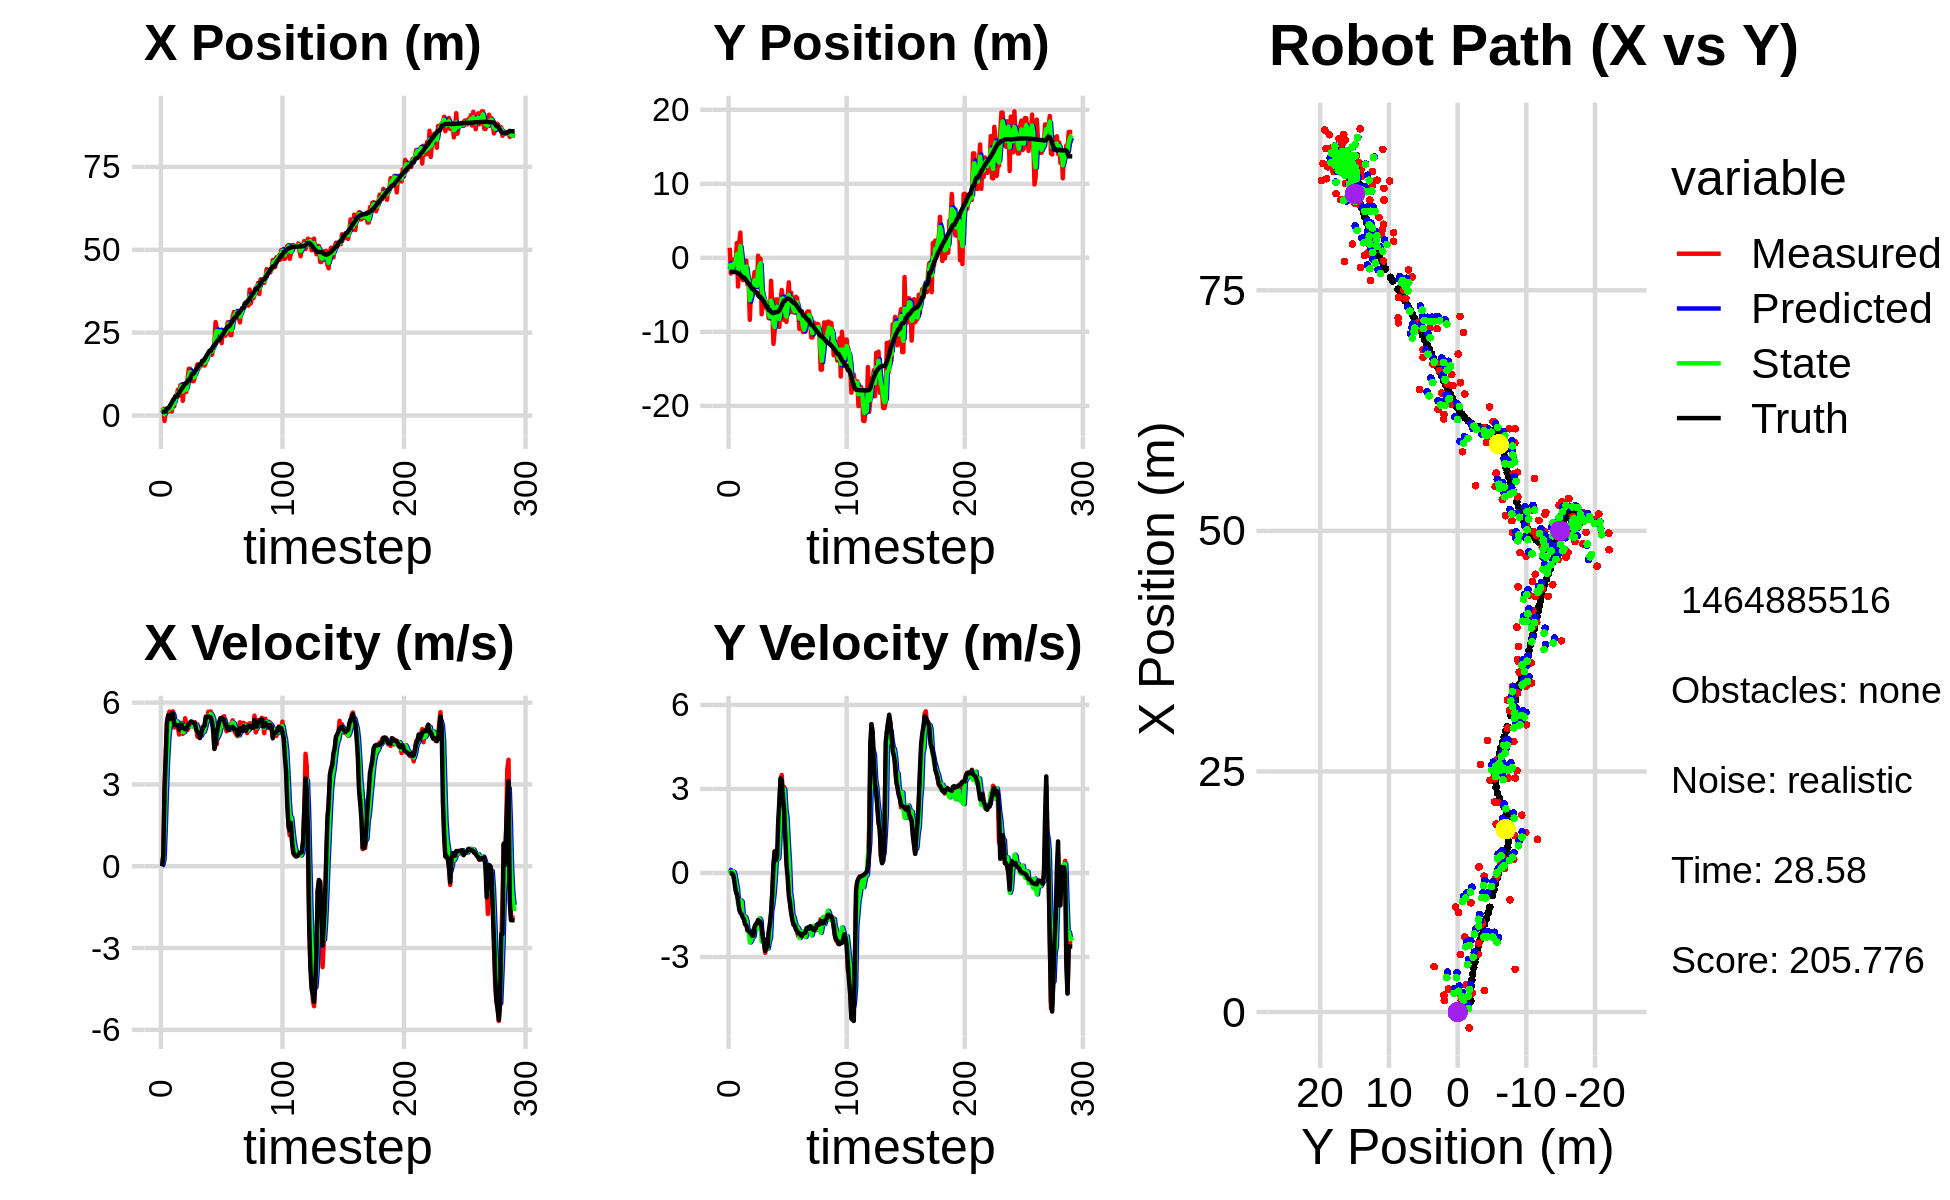

The table this chart was drawn from, first rows:
1.406814813871364089e+00, -2.068364441634419570e+00, 0.000000000000000000e+00, -0.000000000000000000e+00, 0.000000000000000000e+00, 0.000000000000000000e+00, 0.000000000000000000e+00, 0.000000000000000000e+00, 7.301133631884823005e-01, -1.477644485753831560e+00, 0.000000000000000000e+00, 0.000000000000000000e+00, 1.111172318264201930e+00, -1.897130488504885415e+00, 0.000000000000000000e+00, 0.000000000000000000e+00, 0.000000000000000000e+00, 3.363604992046020925e-05
2.394595622859539308e+00, 1.357800960327837370e+00, 0.000000000000000000e+00, -0.000000000000000000e+00, 7.301133631884823005e-01, -1.477644485753831560e+00, 0.000000000000000000e+00, 0.000000000000000000e+00, 1.358388448423307082e+00, -7.212179115518327910e-01, 5.390502369278676181e-02, 1.093667483266898000e-01, 1.111172318264201930e+00, -1.897130488504885415e+00, 0.000000000000000000e+00, 0.000000000000000000e+00, 0.000000000000000000e+00, 3.363604992046020925e-05
1.969191670355090240e+00, -2.118997707641118389e+00, 3.949999891020373743e-01, -1.307102556172024270e-04, 1.363778950792585709e+00, -7.102812367191637666e-01, 5.390502369278676181e-02, 1.093667483266898000e-01, 1.653139934093665886e+00, -1.548982599501270263e+00, 2.447636124804045410e-01, -1.330642513426037732e-02, 1.111172318264201930e+00, -1.897130488504885415e+00, 4.000000000000000222e-01, 0.000000000000000000e+00, 4.000000059604644775e-01, 3.309120365884155035e-04
-1.652283549066103419e+00, -1.667229023899131191e+00, 2.842827162574973698e+00, -3.134254280783087959e-02, 1.677616295341706421e+00, -1.550313242014696336e+00, 2.447636124804045410e-01, -1.330642513426037732e-02, 3.574726808647159526e-01, -1.595063057734119161e+00, 1.332633519031081626e+00, -1.939818714570946609e-02, 1.207626938505787395e+00, -1.897276220331671759e+00, 2.799999999999999822e+00, -2.100000000000000130e-02, 2.799999952316284180e+00, 1.102468464523553848e-02
1.946612358064257586e+00, -2.580634002732878352e-01, 4.041754179633489485e+00, -4.456087062259139753e-02, 4.907360327678241263e-01, -1.597002876448690101e+00, 1.332633519031081626e+00, -1.939818714570946609e-02, 1.205225244393797412e+00, -8.655282140035385208e-01, 2.767148297721406358e+00, 4.420905609113129353e-02, 1.207626938505787395e+00, -1.897276220331671759e+00, 3.999000000000000110e+00, -7.599999999999999811e-02, 4.000000000000000000e+00, 1.102468464523553848e-02
1.195635855177946905e+00, -5.271075569811597417e-01, 5.327775808922893930e+00, -2.359997518197260169e-01, 1.481940074165938093e+00, -8.611073083944253970e-01, 2.767148297721406358e+00, 4.420905609113129353e-02, 1.413059760674340914e+00, -7.158911775578058467e-01, 3.915654014204879019e+00, -5.942881990628265387e-02, 2.182335495765410638e+00, -1.932879765090320445e+00, 5.238000000000000433e+00, -3.300000000000000155e-01, 5.249000072479248047e+00, 4.426717385649681091e-02
1.195635855177946905e+00, -5.271075569811597417e-01, 5.480595373606411691e+00, -5.487597071496539414e-01, 1.804625162094828816e+00, -7.218340595484341593e-01, 3.915654014204879019e+00, -5.942881990628265387e-02, 1.573134052987842146e+00, -6.422891259122335272e-01, 4.697422815816464592e+00, -3.293210491870383061e-01, 2.182335495765410638e+00, -1.932879765090320445e+00, 5.535999999999999588e+00, -6.380000000000000115e-01, 5.572999954223632812e+00, 9.979514032602310181e-02
1.746666848841733843e+00, 1.993097319505908738e+00, 5.668835705811983594e+00, -7.708079959025180283e-01, 2.042876334569488694e+00, -6.752212308309373245e-01, 4.697422815816464592e+00, -3.293210491870383061e-01, 1.935198976620586375e+00, 5.221022252479459169e-01, 5.135326663702556083e+00, -5.488628710667105004e-01, 2.704273819941633406e+00, -1.984828458204963120e+00, 5.522999999999999687e+00, -7.479999999999999982e-01, 5.572999954223632812e+00, 1.351440846920013428e-01
2.224522829334362406e+00, -3.881521374668149171e+00, 5.314196843545968996e+00, -9.417638437978326227e-01, 2.448731642990841895e+00, 4.672159381412748780e-01, 5.135326663702556083e+00, -5.488628710667105004e-01, 2.354761806255855294e+00, -1.750275280284257384e+00, 5.219789012638650583e+00, -1.098399463422484512e+00, 3.335022568900477768e+00, -2.072112471823693181e+00, 5.395999999999999908e+00, -9.559999999999999609e-01, 5.480000019073486328e+00, 1.753955781459808350e-01
1.207933544947663362e+00, 1.946094556435495893e+00, 5.594824575539106171e+00, -9.914957335525554916e-01, 2.876740707519720441e+00, -1.860115226626505747e+00, 5.219789012638650583e+00, -1.098399463422484512e+00, 2.159480702074745295e+00, -1.042814897405397456e-01, 5.365372316123994345e+00, -1.174570988659053628e+00, 3.962380051627751865e+00, -2.186282113678581940e+00, 5.616999999999999993e+00, -1.302999999999999936e+00, 5.765999794006347656e+00, 1.753955781459808350e-01
4.721596695561153467e+00, 3.421418740156411342e+00, 5.681196997626439149e+00, -1.322078594588370848e+00, 2.696017933687144819e+00, -2.217385886064451306e-01, 5.365372316123994345e+00, -1.174570988659053628e+00, 3.586531053413163583e+00, 1.581494052511183357e+00, 5.576697709882116882e+00, -9.770409280891632076e-01, 4.602631210926606542e+00, -2.336907313674625897e+00, 5.586999999999999744e+00, -1.425000000000000044e+00, 5.765999794006347656e+00, 2.286419123411178589e-01
2.829192757353447440e+00, -1.263535068547640305e+00, 5.083975062272777734e+00, -1.384037257077433747e+00, 4.144200824401375272e+00, 1.483789959702267014e+00, 5.576697709882116882e+00, -9.770409280891632076e-01, 3.560361102725813076e+00, 1.897857572031504958e-01, 5.326423431296438693e+00, -1.025726586534403184e+00, 5.205692887282362236e+00, -2.501735971344161147e+00, 5.176000000000000156e+00, -1.471000000000000085e+00, 5.381000041961669922e+00, 2.657940387725830078e-01
5.999612956773250794e+00, -3.004147486527308342e+00, 5.206661163882469801e+00, -1.520017502246367336e+00, 4.093003445855456945e+00, 8.721309854971016906e-02, 5.326423431296438693e+00, -1.025726586534403184e+00, 4.921022491666032117e+00, -1.441506656639813366e+00, 5.315056953100170567e+00, -1.563768671359806017e+00, 5.714954971996426103e+00, -2.651830479949307318e+00, 5.192000000000000171e+00, -1.580000000000000071e+00, 5.427999973297119141e+00, 2.840433120727539062e-01
5.999612956773250794e+00, -3.004147486527308342e+00, 5.278161348247224716e+00, -1.653171286044970101e+00, 5.452528186976048907e+00, -1.597883523775794012e+00, 5.315056953100170567e+00, -1.563768671359806017e+00, 5.690139270476257671e+00, -2.268235728374709659e+00, 5.307426045481432375e+00, -1.544348679412029801e+00, 5.714954971996426103e+00, -2.651830479949307318e+00, 5.171000000000000263e+00, -1.649999999999999911e+00, 5.427999973297119141e+00, 3.035312891006469727e-01
7.803090333454126615e+00, -1.033197567908128445e+00, 5.093701251434679556e+00, -1.780736525456720676e+00, 6.220881875024400820e+00, -2.422670596315912750e+00, 5.307426045481432375e+00, -1.544348679412029801e+00, 6.905282935028289160e+00, -1.754194862895618101e+00, 5.240525988202582752e+00, -1.568890126753132330e+00, 6.309647202116273945e+00, -2.840404437085801259e+00, 5.153999999999999915e+00, -1.834000000000000075e+00, 5.469999790191650391e+00, 3.363146781921386719e-01
5.981534898037529580e+00, -3.773531182050782751e-01, 4.828860906347891557e+00, -1.801614926039464937e+00, 7.429335533848547612e+00, -1.911083875570931401e+00, 5.240525988202582752e+00, -1.568890126753132330e+00, 6.788447874745101807e+00, -1.178657902172068450e+00, 5.021440794479907765e+00, -1.704576957230385492e+00, 6.905800461283612357e+00, -3.050611898871518068e+00, 5.003000000000000114e+00, -1.872000000000000108e+00, 5.342000007629394531e+00, 3.570978641510009766e-01
9.158611655328213530e+00, -3.599598424146784215e+00, 5.174856158302238107e+00, -2.008598031900671543e+00, 7.290591954193092583e+00, -1.349115597895107044e+00, 5.021440794479907765e+00, -1.704576957230385492e+00, 8.107044028784626377e+00, -2.440872701025991631e+00, 5.142487562926054245e+00, -2.071952632266103045e+00, 7.492668748008669333e+00, -3.269846842952166099e+00, 5.198000000000000398e+00, -2.035000000000000142e+00, 5.342000007629394531e+00, 3.702455461025238037e-01
9.347241997612302455e+00, -3.508688022591982758e+00, 5.257279429409363658e+00, -2.096809784843217006e+00, 8.621292785077232068e+00, -2.648067964252601936e+00, 5.142487562926054245e+00, -2.071952632266103045e+00, 8.940557743021662063e+00, -3.064161963804287403e+00, 5.210031023146513007e+00, -2.047246316004940336e+00, 7.982164979006511452e+00, -3.459855364216971374e+00, 5.187000000000000277e+00, -2.064000000000000057e+00, 5.581999778747558594e+00, 3.795053958892822266e-01
4.438024639770274504e+00, -8.377373622388995855e+00, 4.852476325324209583e+00, -2.050682529913524732e+00, 9.461560845336313363e+00, -3.268886595404781659e+00, 5.210031023146513007e+00, -2.047246316004940336e+00, 7.267247112959660527e+00, -5.721146253441295570e+00, 4.914699300826693040e+00, -2.481359890269003277e+00, 8.563337921968763311e+00, -3.693159029476658972e+00, 5.073999999999999844e+00, -2.120000000000000107e+00, 5.499000072479248047e+00, 3.998406231403350830e-01
7.855414747960047350e+00, -4.252608880966114668e+00, 4.922481434411491996e+00, -2.080267064609917504e+00, 7.758717043042329564e+00, -5.969282242468195498e+00, 4.914699300826693040e+00, -2.481359890269003277e+00, 7.801068108297725345e+00, -5.127552729046093383e+00, 4.920218773892408137e+00, -2.414808794990799257e+00, 9.142965912733339806e+00, -3.938642547999219978e+00, 5.052999999999999936e+00, -2.169999999999999929e+00, 5.499000072479248047e+00, 3.998406231403350830e-01
7.145708203068380726e+00, -3.084209368085243153e+00, 5.426057316128326313e+00, -2.389757691898613867e+00, 8.293089985686966870e+00, -5.369033608545173308e+00, 4.920218773892408137e+00, -2.414808794990799257e+00, 7.804180027074743009e+00, -4.275530508723749179e+00, 5.141533228641220532e+00, -2.205050129058004238e+00, 9.721064209768163877e+00, -4.194147393833977056e+00, 5.024000000000000021e+00, -2.238999999999999879e+00, 5.500999927520751953e+00, 4.148607850074768066e-01
7.145708203068380726e+00, -3.084209368085243153e+00, 5.131338550913429053e+00, -2.252594437983172604e+00, 8.318333349938864529e+00, -4.496035521629549336e+00, 5.141533228641220532e+00, -2.205050129058004238e+00, 7.806756608683370402e+00, -3.810323335961186331e+00, 5.113922552112391884e+00, -2.277525692936738011e+00, 9.721064209768163877e+00, -4.194147393833977056e+00, 5.038000000000000256e+00, -2.237999999999999989e+00, 5.512000083923339844e+00, 4.136584401130676270e-01
1.135129499454568247e+01, -1.930763051682705678e+00, 5.005192858908543485e+00, -1.997339427161546110e+00, 8.318148863894609946e+00, -4.038075905254860487e+00, 5.113922552112391884e+00, -2.277525692936738011e+00, 9.636336364286652412e+00, -3.028382921291688845e+00, 5.130604513422373891e+00, -1.930262870347422721e+00, 1.030174887150892538e+01, -4.446213529387110341e+00, 5.157000000000000028e+00, -1.921999999999999931e+00, 5.504000186920166016e+00, 3.796901106834411621e-01
1.412516677405030840e+01, -3.858431385103307409e+00, 5.101919038734465062e+00, -1.814565157018914965e+00, 1.014939681562889007e+01, -3.221409208326431184e+00, 5.130604513422373891e+00, -1.930262870347422721e+00, 1.188229956169579893e+01, -3.528967724368642589e+00, 5.195442572700759598e+00, -1.865940833663084719e+00, 1.089177572731159493e+01, -4.673911140926614749e+00, 5.185999999999999943e+00, -1.842999999999999972e+00, 5.504000186920166016e+00, 3.417111039161682129e-01
1.412516677405030840e+01, -3.858431385103307409e+00, 5.140548423343086704e+00, -1.828304209876420616e+00, 1.240184381896587418e+01, -3.715561807734951039e+00, 5.195442572700759598e+00, -1.865940833663084719e+00, 1.315097887006443855e+01, -3.783134208147262090e+00, 5.207867010363315785e+00, -1.855892997764207131e+00, 1.089177572731159493e+01, -4.673911140926614749e+00, 5.277999999999999581e+00, -1.800000000000000044e+00, 5.577000141143798828e+00, 3.417111039161682129e-01
1.090933501705733555e+01, 2.892400756798840789e-01, 5.168540770005711771e+00, -1.677659820887797970e+00, 1.367176557110077084e+01, -3.968723507923682892e+00, 5.207867010363315785e+00, -1.855892997764207131e+00, 1.246641455514162011e+01, -1.883587356585639139e+00, 5.133879599232666457e+00, -1.972150740179384076e+00, 1.210402929800475569e+01, -5.079596326765650538e+00, 5.310999999999999943e+00, -1.683999999999999941e+00, 5.572000026702880859e+00, 3.138615787029266357e-01
1.036560189728836612e+01, -1.168320638161347291e-01, 5.268154996867091988e+00, -1.674910618324132683e+00, 1.297980251506488614e+01, -2.080802430603577502e+00, 5.133879599232666457e+00, -1.972150740179384076e+00, 1.184440311558191361e+01, -1.143004209992600995e+00, 5.140405940871644930e+00, -1.625086246867473605e+00, 1.271120321739091530e+01, -5.274268910912179642e+00, 5.283000000000000362e+00, -1.707999999999999963e+00, 5.552999973297119141e+00, 3.078251481056213379e-01
1.036560189728836612e+01, -1.168320638161347291e-01, 5.187575915557216533e+00, -1.725440582503640075e+00, 1.235844370966907846e+01, -1.305512834679348311e+00, 5.140405940871644930e+00, -1.625086246867473605e+00, 1.149071932451808387e+01, -7.269821977343692287e-01, 5.122623727827535944e+00, -1.707564017550875501e+00, 1.271120321739091530e+01, -5.274268910912179642e+00, 5.246999999999999886e+00, -1.747000000000000108e+00, 5.530000209808349609e+00, 3.210995793342590332e-01
1.166843569237767397e+01, -7.624262378178414679e+00, 5.281816902901857347e+00, -1.975026712696753117e+00, 1.200298169730083764e+01, -8.977385994894567789e-01, 5.122623727827535944e+00, -1.707564017550875501e+00, 1.186069024990482390e+01, -4.097265897474797747e+00, 5.192546793371674241e+00, -2.451348860508169469e+00, 1.331514608840021907e+01, -5.479632661588246023e+00, 5.240000000000000213e+00, -1.959000000000000075e+00, 5.524000167846679688e+00, 3.578317463397979736e-01
1.388553760966807715e+01, -5.493417741496196882e+00, 5.149219953265404826e+00, -2.286370025964531205e+00, 1.237994492924199186e+01, -4.342400783525614649e+00, 5.192546793371674241e+00, -2.451348860508169469e+00, 1.303528840924761667e+01, -4.901045794995977367e+00, 5.202555442901477534e+00, -2.348875912964580870e+00, 1.390936338885216195e+01, -5.713771150399354681e+00, 5.017000000000000348e+00, -2.310999999999999943e+00, 5.524000167846679688e+00, 4.178720116615295410e-01
1.542235028736285152e+01, -6.224977836704933765e+00, 4.751383243973399395e+00, -2.474228146343186552e+00, 1.355554395353776442e+01, -5.135933386292435898e+00, 5.202555442901477534e+00, -2.348875912964580870e+00, 1.435884372372042961e+01, -5.654370037037825369e+00, 5.024891093836812317e+00, -2.518470037942365902e+00, 1.438743078694289501e+01, -5.941358611923678090e+00, 4.937999999999999723e+00, -2.501999999999999780e+00, 5.535999774932861328e+00, 4.801004230976104736e-01
1.410384988792546324e+01, -5.728265629169791318e+00, 4.962929884656089641e+00, -2.851929644637744676e+00, 1.486133283310411102e+01, -5.906217040832062004e+00, 5.024891093836812317e+00, -2.518470037942365902e+00, 1.452971088602801508e+01, -5.829212227425095705e+00, 4.979651724060466300e+00, -2.635652651317959005e+00, 1.495055639700659178e+01, -6.249796435631982838e+00, 4.876000000000000334e+00, -2.777000000000000135e+00, 5.611999988555908203e+00, 5.215684771537780762e-01
1.492458355446683704e+01, -6.832013414804653628e+00, 4.701807965060866401e+00, -2.645567359544502839e+00, 1.502767605843406251e+01, -6.092777492556891161e+00, 4.979651724060466300e+00, -2.635652651317959005e+00, 1.497681552115563086e+01, -6.443696623800604151e+00, 4.842671141087962816e+00, -2.706062849896584854e+00, 1.549223577949451069e+01, -6.561582134227235130e+00, 4.701999999999999957e+00, -2.677000000000000046e+00, 5.409999847412109375e+00, 5.125187635421752930e-01
1.492458355446683704e+01, -6.832013414804653628e+00, 4.772400318538788433e+00, -2.685287575168451735e+00, 1.546108263526442705e+01, -6.714302908790262592e+00, 4.842671141087962816e+00, -2.706062849896584854e+00, 1.522562029759179048e+01, -6.771369780059313115e+00, 4.797889946366051817e+00, -2.694268278369933434e+00, 1.549223577949451069e+01, -6.561582134227235130e+00, 4.838000000000000078e+00, -2.636000000000000121e+00, 5.508999824523925781e+00, 5.125187635421752930e-01
1.584440612791912883e+01, -8.163970039936513601e+00, 5.104079970501981478e+00, -2.128208160683743966e+00, 1.570540929222839566e+01, -7.040796607896306014e+00, 4.797889946366051817e+00, -2.694268278369933434e+00, 1.577254856766088942e+01, -7.568177211846965236e+00, 4.949237873893475026e+00, -2.454426882109069119e+00, 1.651800978181972468e+01, -7.079572723187096628e+00, 5.009000000000000341e+00, -2.089999999999999858e+00, 5.427999973297119141e+00, 3.950428664684295654e-01
1.584440612791912883e+01, -8.163970039936513601e+00, 4.917637866463368645e+00, -2.050468860045200348e+00, 1.626747235505023781e+01, -7.813619900057871881e+00, 4.949237873893475026e+00, -2.454426882109069119e+00, 1.608235448541514501e+01, -7.972790114149364449e+00, 4.925278837938615872e+00, -2.306989145532924113e+00, 1.651800978181972468e+01, -7.079572723187096628e+00, 5.121000000000000441e+00, -1.800000000000000044e+00, 5.427999973297119141e+00, 3.950428664684295654e-01
1.507765948761266728e+01, -3.103786991452667010e+00, 5.209360141467783478e+00, -1.459679850339040907e+00, 1.657488236920900704e+01, -8.203489028702657393e+00, 4.925278837938615872e+00, -2.306989145532924113e+00, 1.592892060219481465e+01, -5.777341432128197951e+00, 5.030126084935544917e+00, -1.354825407744522314e+00, 1.710112822043397784e+01, -7.290430114318046328e+00, 5.163000000000000256e+00, -1.447000000000000064e+00, 5.361999988555908203e+00, 2.731972038745880127e-01
1.593271231637083751e+01, -6.760699138589940205e+00, 5.493139103474113050e+00, -7.267066560338191206e-01, 1.643193321068837065e+01, -5.912823972902650382e+00, 5.030126084935544917e+00, -1.354825407744522314e+00, 1.622489879600573914e+01, -6.308960849358700607e+00, 5.242003949833373255e+00, -1.112803405095954989e+00, 1.771052801573250690e+01, -7.424391315554666804e+00, 5.469000000000000306e+00, -7.209999999999999742e-01, 5.459000110626220703e+00, 1.315297335386276245e-01
1.795428755893316719e+01, -1.162804703463476486e+01, 5.404862911957404314e+00, 2.576343674101020942e-01, 1.674909919098907807e+01, -6.420241189868296061e+00, 5.242003949833373255e+00, -1.112803405095954989e+00, 1.727758273473208916e+01, -8.876723237889663665e+00, 5.346932985911334590e+00, -7.498860665520747926e-01, 1.833770430060582868e+01, -7.462152527031243210e+00, 5.453000000000000291e+00, 2.590000000000000080e-01, 5.459000110626220703e+00, -4.763108864426612854e-02
1.864349213229958124e+01, -9.908026741564448514e+00, 5.666072385269152356e+00, 7.835951280367052796e-01, 1.781227603332322218e+01, -8.951711844544870900e+00, 5.346932985911334590e+00, -7.498860665520747926e-01, 1.818177249555817809e+01, -9.372216401378329564e+00, 5.517684392401185356e+00, -2.065407372119841822e-01, 1.895405066005088557e+01, -7.398537205292140762e+00, 5.491999999999999993e+00, 7.580000000000000071e-01, 5.544000148773193359e+00, -1.374243050813674927e-01
1.952822653598649794e+01, -5.621289417896212726e+00, 5.444823757780969942e+00, 5.345440818728102172e-01, 1.873354093479829530e+01, -9.392870475099527994e+00, 5.517684392401185356e+00, -2.065407372119841822e-01, 1.907810795554111749e+01, -7.598583879125561324e+00, 5.499671590165459811e+00, 5.667932243947567672e-01, 1.948068869088541533e+01, -7.331671760625593670e+00, 5.472000000000000419e+00, 4.610000000000000209e-01, 5.544000148773193359e+00, -9.786112606525421143e-02
1.952822653598649794e+01, -5.621289417896212726e+00, 5.675713609995185926e+00, 5.572116299067059186e-01, 1.962807511455766374e+01, -7.541904556686085392e+00, 5.499671590165459811e+00, 5.667932243947567672e-01, 1.958854451430582344e+01, -6.599456147696452391e+00, 5.582195805826831503e+00, 4.817854015340928830e-01, 1.948068869088541533e+01, -7.331671760625593670e+00, 5.464000000000000412e+00, 5.470000000000000417e-01, 5.491000175476074219e+00, -9.786112606525421143e-02
1.834160125229812976e+01, -8.274979040708249300e+00, 5.525089060902671712e+00, 8.226703383090069321e-01, 2.014676409488850695e+01, -6.551277607543043224e+00, 5.582195805826831503e+00, 4.817854015340928830e-01, 1.935917766915030214e+01, -7.365172216613792955e+00, 5.515634410263770881e+00, 5.344671036679997655e-01, 2.011089575319673628e+01, -7.271778628686052848e+00, 5.299999999999999822e+00, 1.810000000000000053e+00, 5.599999904632568359e+00, -1.478112488985061646e-01
2.045958799077430967e+01, -9.329170749636327642e+00, 5.220224615747613761e+00, 2.384402265968097900e+00, 1.991074111017668002e+01, -7.311725506246992801e+00, 5.515634410263770881e+00, 5.344671036679997655e-01, 2.014325139124813546e+01, -8.242750148104651231e+00, 5.385134267009632048e+00, 1.226405673445718492e+00, 2.072884619258512728e+01, -7.108506724770700558e+00, 4.974000000000000199e+00, 2.573999999999999844e+00, 5.599999904632568359e+00, -4.284632802009582520e-01
2.176038208596313339e+01, -5.825899050786075506e+00, 4.318617846661957138e+00, 3.317899482320795013e+00, 2.068176481794909805e+01, -8.120109580760079382e+00, 5.385134267009632048e+00, 1.226405673445718492e+00, 2.112824730270680007e+01, -7.014770309475888865e+00, 4.893364263274367687e+00, 2.678056195625609703e+00, 2.127216589427184701e+01, -6.781432674575852637e+00, 4.299999999999999822e+00, 3.379000000000000004e+00, 5.467999935150146484e+00, -6.550968289375305176e-01
2.820821487921392645e+01, -4.339053200322477544e+00, 4.505099415976563826e+00, 3.498527577231535624e+00, 2.161758372903423719e+01, -6.746964689913327540e+00, 4.893364263274367687e+00, 2.678056195625609703e+00, 2.448082089872270473e+01, -5.538302603322764028e+00, 4.845753353190397128e+00, 2.843776059343682050e+00, 2.168346083118513690e+01, -6.457612560800787271e+00, 4.482000000000000206e+00, 3.305000000000000160e+00, 5.568999767303466797e+00, -6.602905392646789551e-01
2.625127995002779713e+01, -5.758554475163710329e+00, 4.479808814447729048e+00, 2.775646372462077238e+00, 2.496539623404174435e+01, -5.253924997388395468e+00, 4.845753353190397128e+00, 2.843776059343682050e+00, 2.551752615054950368e+01, -5.493618077550524781e+00, 4.696755781890967540e+00, 2.758768913674079393e+00, 2.219982779019780139e+01, -6.086491631125291235e+00, 4.892999999999999794e+00, 2.701999999999999957e+00, 5.590000152587890625e+00, -5.546997785568237305e-01
2.432534766172010521e+01, -8.391028688994564888e+00, 4.950741195447612597e+00, 3.067431537664133234e+00, 2.598720172873860079e+01, -5.217741186183117108e+00, 4.696755781890967540e+00, 2.758768913674079393e+00, 2.526874660298613051e+01, -6.765941055340209509e+00, 4.783830801126084609e+00, 2.995497610448229597e+00, 2.276622641100175315e+01, -5.785453365864398734e+00, 5.110999999999999766e+00, 2.265000000000000124e+00, 5.590000152587890625e+00, -3.862240612506866455e-01
2.432534766172010521e+01, -8.391028688994564888e+00, 5.079111240650330927e+00, 2.065409361322119608e+00, 2.574712968309873773e+01, -6.466391294295386949e+00, 4.783830801126084609e+00, 2.995497610448229597e+00, 2.513424294910063139e+01, -7.386246679842039420e+00, 4.895800343867222182e+00, 2.270403085530897869e+00, 2.276622641100175315e+01, -5.785453365864398734e+00, 5.302999999999999936e+00, 1.284999999999999920e+00, 5.456999778747558594e+00, -3.862240612506866455e-01
2.508347094056878390e+01, -8.650954530600879266e+00, 5.389135895292817224e+00, 1.142931917776001560e+00, 2.562382298348735432e+01, -7.159206371288949988e+00, 4.895800343867222182e+00, 2.270403085530897869e+00, 2.539943372758408557e+01, -7.928172183091722225e+00, 5.121829611310429797e+00, 1.965295776535645800e+00, 2.336186087122344901e+01, -5.593672559298000557e+00, 5.429000000000000270e+00, 2.989999999999999880e-01, 5.436999797821044922e+00, -2.089842110872268677e-01
2.184334242335297205e+01, -5.367871553945506413e+00, 5.301998695113741000e+00, 1.456872845795753602e-01, 2.591161668871512802e+01, -7.731642605438157290e+00, 5.121829611310429797e+00, 1.965295776535645800e+00, 2.414324552515131472e+01, -6.627295140630449666e+00, 5.121507817828147680e+00, 1.084510300845749065e+00, 2.399426710633996862e+01, -5.509651945305521714e+00, 5.434999999999999609e+00, -1.360000000000000098e-01, 5.436999797821044922e+00, -2.747089229524135590e-02
2.571221733093562989e+01, -3.314019487450382329e+00, 5.470669327755896205e+00, -5.165276842969543925e-01, 2.465539630693412931e+01, -6.518844110545874315e+00, 5.121507817828147680e+00, 1.084510300845749065e+00, 2.512371500164261207e+01, -4.996829452802710847e+00, 5.312029992669753398e+00, 4.234678239689516621e-01, 2.451601850955430706e+01, -5.522271441050453866e+00, 5.400000000000000355e+00, -8.110000000000000542e-01, 5.460000038146972656e+00, 9.413856267929077148e-02
2.433123457430214387e+01, -7.371361897863193846e+00, 5.501680021606087934e+00, -1.091970810368698031e+00, 2.565491800090958918e+01, -4.954482670405815803e+00, 5.312029992669753398e+00, 4.234678239689516621e-01, 2.508243249980077394e+01, -6.112370152500651521e+00, 5.375155352818552501e+00, -6.950848468744973419e-01, 2.513836824919271962e+01, -5.609383151328431794e+00, 5.355999999999999872e+00, -1.060999999999999943e+00, 5.460000038146972656e+00, 1.959331333637237549e-01
2.407825195809184393e+01, -4.706741378702508527e+00, 5.152948870567339412e+00, -1.412361938149441443e+00, 2.561994803508262919e+01, -6.181878637188101600e+00, 5.375155352818552501e+00, -6.950848468744973419e-01, 2.494321141410778608e+01, -5.480674882393604008e+00, 5.235425807866585401e+00, -9.929183512496673192e-01, 2.574250280884390563e+01, -5.750180766762954754e+00, 5.160999999999999588e+00, -1.415999999999999925e+00, 5.352000236511230469e+00, 2.675182223320007324e-01
2.553183841667650356e+01, -7.205594942503191547e+00, 4.948461473045678183e+00, -1.600978535736684361e+00, 2.546675399489444303e+01, -5.579966717518570540e+00, 5.235425807866585401e+00, -9.929183512496673192e-01, 2.548876624789992107e+01, -6.355244205544334335e+00, 5.098413622841031057e+00, -1.499342388819429495e+00, 2.635072672382361247e+01, -5.929693744467549266e+00, 5.177999999999999936e+00, -1.675999999999999934e+00, 5.442999839782714844e+00, 3.129022717475891113e-01
2.812149083606668398e+01, -7.361611054173601509e+00, 5.104729908006102157e+00, -1.845241522517184096e+00, 2.599860761018402400e+01, -6.505178444426277018e+00, 5.098413622841031057e+00, -1.499342388819429495e+00, 2.692374286487684287e+01, -6.936990485908457238e+00, 5.146552942303900480e+00, -1.575791044549244013e+00, 2.684390223054735003e+01, -6.096728370934576979e+00, 5.006999999999999673e+00, -1.836000000000000076e+00, 5.333000183105468750e+00, 3.468623459339141846e-01
2.812149083606668398e+01, -7.361611054173601509e+00, 5.148930710574744829e+00, -1.861219087970808594e+00, 2.743839815910723345e+01, -7.094569590363381195e+00, 5.146552942303900480e+00, -1.575791044549244013e+00, 2.773605309952422360e+01, -7.223490044082367945e+00, 5.162311743085223448e+00, -1.769970076453305730e+00, 2.684390223054735003e+01, -6.096728370934576979e+00, 4.988999999999999879e+00, -1.885999999999999899e+00, 5.333000183105468750e+00, 3.468623459339141846e-01
2.429617178407669442e+01, -5.263149187814684993e+00, 5.016667769424491219e+00, -1.924103700152755447e+00, 2.825228427383274621e+01, -7.400487051727698606e+00, 5.162311743085223448e+00, -1.769970076453305730e+00, 2.652527262603046410e+01, -6.355796367643415046e+00, 5.008062697863090662e+00, -1.911988419398728878e+00, 2.741855871669022804e+01, -6.310568378922409849e+00, 5.092999999999999972e+00, -2.019000000000000128e+00, 5.478000164031982422e+00, 3.662385940551757812e-01
2.423005211351809862e+01, -5.431314395062400990e+00, 5.231429843796353119e+00, -2.110218108494124944e+00, 2.702607889581677370e+01, -6.546995209583288400e+00, 5.008062697863090662e+00, -1.911988419398728878e+00, 2.581286980767906414e+01, -6.020151959666361741e+00, 5.055993262313093872e+00, -1.932596118000437180e+00, 2.799886572346685298e+01, -6.537733600015896762e+00, 5.073000000000000398e+00, -2.068000000000000060e+00, 5.478000164031982422e+00, 3.834108412265777588e-01
2.950764346134638672e+01, -7.259675130675590893e+00, 5.351919253586453706e+00, -2.250910705728419448e+00, 2.631846913391037290e+01, -6.213411571466405547e+00, 5.055993262313093872e+00, -1.932596118000437180e+00, 2.771464812590221527e+01, -6.737586330663694056e+00, 5.266377260734731891e+00, -1.991851765437123944e+00, 2.858447992825422190e+01, -6.779397533930356268e+00, 5.115999999999999659e+00, -2.153999999999999915e+00, 5.551000118255615234e+00, 3.981209993362426758e-01
3.123198354225350215e+01, -9.608059689794982816e+00, 5.072456202187545671e+00, -2.149248041407446408e+00, 2.824128585197568952e+01, -6.936771507207406096e+00, 5.266377260734731891e+00, -1.991851765437123944e+00, 2.953996819987554900e+01, -8.203521507244520450e+00, 5.236785005481664257e+00, -2.320589963537284639e+00, 2.916827166056090093e+01, -7.025372074206524431e+00, 5.057999999999999829e+00, -2.152000000000000135e+00, 5.495999813079833984e+00, 4.007771015167236328e-01
... 231 more rows
